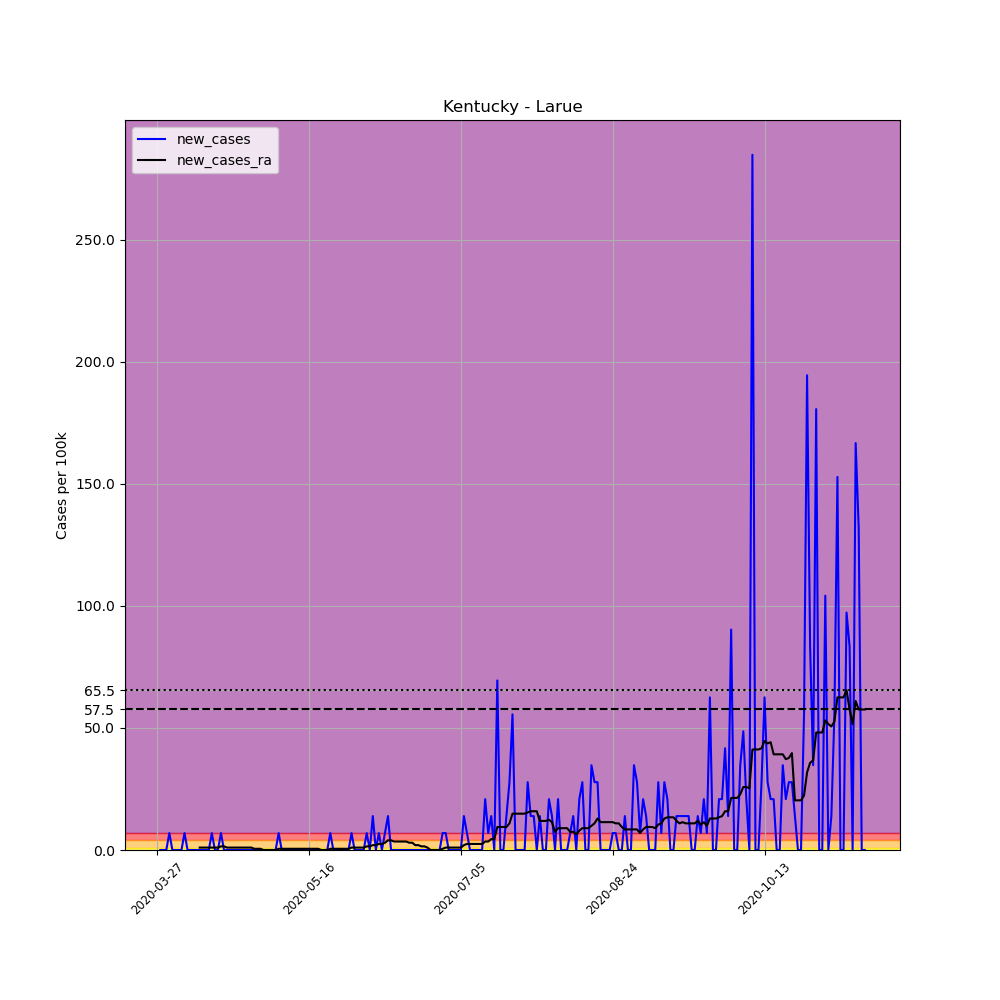

Source data for this figure (header and first rows):
, date, county, state, fips, cases, deaths, COUNTY, STNAME, CTYNAME, POPESTIMATE2019, per_100k, new_cases, new_cases_ra
406900, 2020-03-27, Larue, Kentucky, 21123, 1, 0, 123, Kentucky, Larue, 14398, 6.945, , 
406901, 2020-03-28, Larue, Kentucky, 21123, 1, 0, 123, Kentucky, Larue, 14398, 6.945, 0.0, 
406902, 2020-03-29, Larue, Kentucky, 21123, 1, 0, 123, Kentucky, Larue, 14398, 6.945, 0.0, 
406903, 2020-03-30, Larue, Kentucky, 21123, 1, 0, 123, Kentucky, Larue, 14398, 6.945, 0.0, 
406904, 2020-03-31, Larue, Kentucky, 21123, 2, 0, 123, Kentucky, Larue, 14398, 13.89, 6.945, 
406905, 2020-04-01, Larue, Kentucky, 21123, 2, 0, 123, Kentucky, Larue, 14398, 13.89, 0.0, 
406906, 2020-04-02, Larue, Kentucky, 21123, 2, 0, 123, Kentucky, Larue, 14398, 13.89, 0.0, 
406907, 2020-04-03, Larue, Kentucky, 21123, 2, 0, 123, Kentucky, Larue, 14398, 13.89, 0.0, 
406908, 2020-04-04, Larue, Kentucky, 21123, 2, 0, 123, Kentucky, Larue, 14398, 13.89, 0.0, 
406909, 2020-04-05, Larue, Kentucky, 21123, 3, 0, 123, Kentucky, Larue, 14398, 20.84, 6.945, 
406910, 2020-04-06, Larue, Kentucky, 21123, 3, 0, 123, Kentucky, Larue, 14398, 20.84, 0.0, 
406911, 2020-04-07, Larue, Kentucky, 21123, 3, 0, 123, Kentucky, Larue, 14398, 20.84, 0.0, 
406912, 2020-04-08, Larue, Kentucky, 21123, 3, 0, 123, Kentucky, Larue, 14398, 20.84, 0.0, 
406913, 2020-04-09, Larue, Kentucky, 21123, 3, 0, 123, Kentucky, Larue, 14398, 20.84, 0.0, 
406914, 2020-04-10, Larue, Kentucky, 21123, 3, 0, 123, Kentucky, Larue, 14398, 20.84, 0.0, 0.9922
406915, 2020-04-11, Larue, Kentucky, 21123, 3, 0, 123, Kentucky, Larue, 14398, 20.84, 0.0, 0.9922
406916, 2020-04-12, Larue, Kentucky, 21123, 3, 0, 123, Kentucky, Larue, 14398, 20.84, 0.0, 0.9922
406917, 2020-04-13, Larue, Kentucky, 21123, 3, 0, 123, Kentucky, Larue, 14398, 20.84, 0.0, 0.9922
406918, 2020-04-14, Larue, Kentucky, 21123, 4, 0, 123, Kentucky, Larue, 14398, 27.78, 6.945, 0.9922
406919, 2020-04-15, Larue, Kentucky, 21123, 4, 0, 123, Kentucky, Larue, 14398, 27.78, 0.0, 0.9922
406920, 2020-04-16, Larue, Kentucky, 21123, 4, 0, 123, Kentucky, Larue, 14398, 27.78, 0.0, 0.9922
406921, 2020-04-17, Larue, Kentucky, 21123, 5, 0, 123, Kentucky, Larue, 14398, 34.73, 6.945, 1.488
406922, 2020-04-18, Larue, Kentucky, 21123, 5, 0, 123, Kentucky, Larue, 14398, 34.73, 0.0, 1.488
406923, 2020-04-19, Larue, Kentucky, 21123, 5, 0, 123, Kentucky, Larue, 14398, 34.73, 0.0, 0.9922
406924, 2020-04-20, Larue, Kentucky, 21123, 5, 0, 123, Kentucky, Larue, 14398, 34.73, 0.0, 0.9922
406925, 2020-04-21, Larue, Kentucky, 21123, 5, 0, 123, Kentucky, Larue, 14398, 34.73, 0.0, 0.9922
406926, 2020-04-22, Larue, Kentucky, 21123, 5, 0, 123, Kentucky, Larue, 14398, 34.73, 0.0, 0.9922
406927, 2020-04-23, Larue, Kentucky, 21123, 5, 0, 123, Kentucky, Larue, 14398, 34.73, 0.0, 0.9922
406928, 2020-04-24, Larue, Kentucky, 21123, 5, 0, 123, Kentucky, Larue, 14398, 34.73, 0.0, 0.9922
406929, 2020-04-25, Larue, Kentucky, 21123, 5, 0, 123, Kentucky, Larue, 14398, 34.73, 0.0, 0.9922
406930, 2020-04-26, Larue, Kentucky, 21123, 5, 0, 123, Kentucky, Larue, 14398, 34.73, 0.0, 0.9922
406931, 2020-04-27, Larue, Kentucky, 21123, 5, 0, 123, Kentucky, Larue, 14398, 34.73, 0.0, 0.9922
406932, 2020-04-28, Larue, Kentucky, 21123, 5, 0, 123, Kentucky, Larue, 14398, 34.73, 0.0, 0.4961
406933, 2020-04-29, Larue, Kentucky, 21123, 5, 0, 123, Kentucky, Larue, 14398, 34.73, 0.0, 0.4961
406934, 2020-04-30, Larue, Kentucky, 21123, 5, 0, 123, Kentucky, Larue, 14398, 34.73, 0.0, 0.4961
406935, 2020-05-01, Larue, Kentucky, 21123, 5, 0, 123, Kentucky, Larue, 14398, 34.73, 0.0, 0.0
406936, 2020-05-02, Larue, Kentucky, 21123, 5, 0, 123, Kentucky, Larue, 14398, 34.73, 0.0, 0.0
406937, 2020-05-03, Larue, Kentucky, 21123, 5, 0, 123, Kentucky, Larue, 14398, 34.73, 0.0, 0.0
406938, 2020-05-04, Larue, Kentucky, 21123, 5, 0, 123, Kentucky, Larue, 14398, 34.73, 0.0, 0.0
406939, 2020-05-05, Larue, Kentucky, 21123, 5, 0, 123, Kentucky, Larue, 14398, 34.73, 0.0, 0.0
406940, 2020-05-06, Larue, Kentucky, 21123, 6, 0, 123, Kentucky, Larue, 14398, 41.67, 6.945, 0.4961
406941, 2020-05-07, Larue, Kentucky, 21123, 6, 0, 123, Kentucky, Larue, 14398, 41.67, 0.0, 0.4961
406942, 2020-05-08, Larue, Kentucky, 21123, 6, 0, 123, Kentucky, Larue, 14398, 41.67, 0.0, 0.4961
406943, 2020-05-09, Larue, Kentucky, 21123, 6, 0, 123, Kentucky, Larue, 14398, 41.67, 0.0, 0.4961
406944, 2020-05-10, Larue, Kentucky, 21123, 6, 0, 123, Kentucky, Larue, 14398, 41.67, 0.0, 0.4961
406945, 2020-05-11, Larue, Kentucky, 21123, 6, 0, 123, Kentucky, Larue, 14398, 41.67, 0.0, 0.4961
406946, 2020-05-12, Larue, Kentucky, 21123, 6, 0, 123, Kentucky, Larue, 14398, 41.67, 0.0, 0.4961
406947, 2020-05-13, Larue, Kentucky, 21123, 6, 0, 123, Kentucky, Larue, 14398, 41.67, 0.0, 0.4961
406948, 2020-05-14, Larue, Kentucky, 21123, 6, 0, 123, Kentucky, Larue, 14398, 41.67, 0.0, 0.4961
406949, 2020-05-15, Larue, Kentucky, 21123, 6, 0, 123, Kentucky, Larue, 14398, 41.67, 0.0, 0.4961
406950, 2020-05-16, Larue, Kentucky, 21123, 6, 0, 123, Kentucky, Larue, 14398, 41.67, 0.0, 0.4961
406951, 2020-05-17, Larue, Kentucky, 21123, 6, 0, 123, Kentucky, Larue, 14398, 41.67, 0.0, 0.4961
406952, 2020-05-18, Larue, Kentucky, 21123, 6, 0, 123, Kentucky, Larue, 14398, 41.67, 0.0, 0.4961
406953, 2020-05-19, Larue, Kentucky, 21123, 6, 0, 123, Kentucky, Larue, 14398, 41.67, 0.0, 0.4961
406954, 2020-05-20, Larue, Kentucky, 21123, 6, 0, 123, Kentucky, Larue, 14398, 41.67, 0.0, 0.0
406955, 2020-05-21, Larue, Kentucky, 21123, 6, 0, 123, Kentucky, Larue, 14398, 41.67, 0.0, 0.0
406956, 2020-05-22, Larue, Kentucky, 21123, 6, 0, 123, Kentucky, Larue, 14398, 41.67, 0.0, 0.0
406957, 2020-05-23, Larue, Kentucky, 21123, 7, 0, 123, Kentucky, Larue, 14398, 48.62, 6.945, 0.4961
406958, 2020-05-24, Larue, Kentucky, 21123, 7, 0, 123, Kentucky, Larue, 14398, 48.62, 0.0, 0.4961
406959, 2020-05-25, Larue, Kentucky, 21123, 7, 0, 123, Kentucky, Larue, 14398, 48.62, 0.0, 0.4961
... 174 more rows
